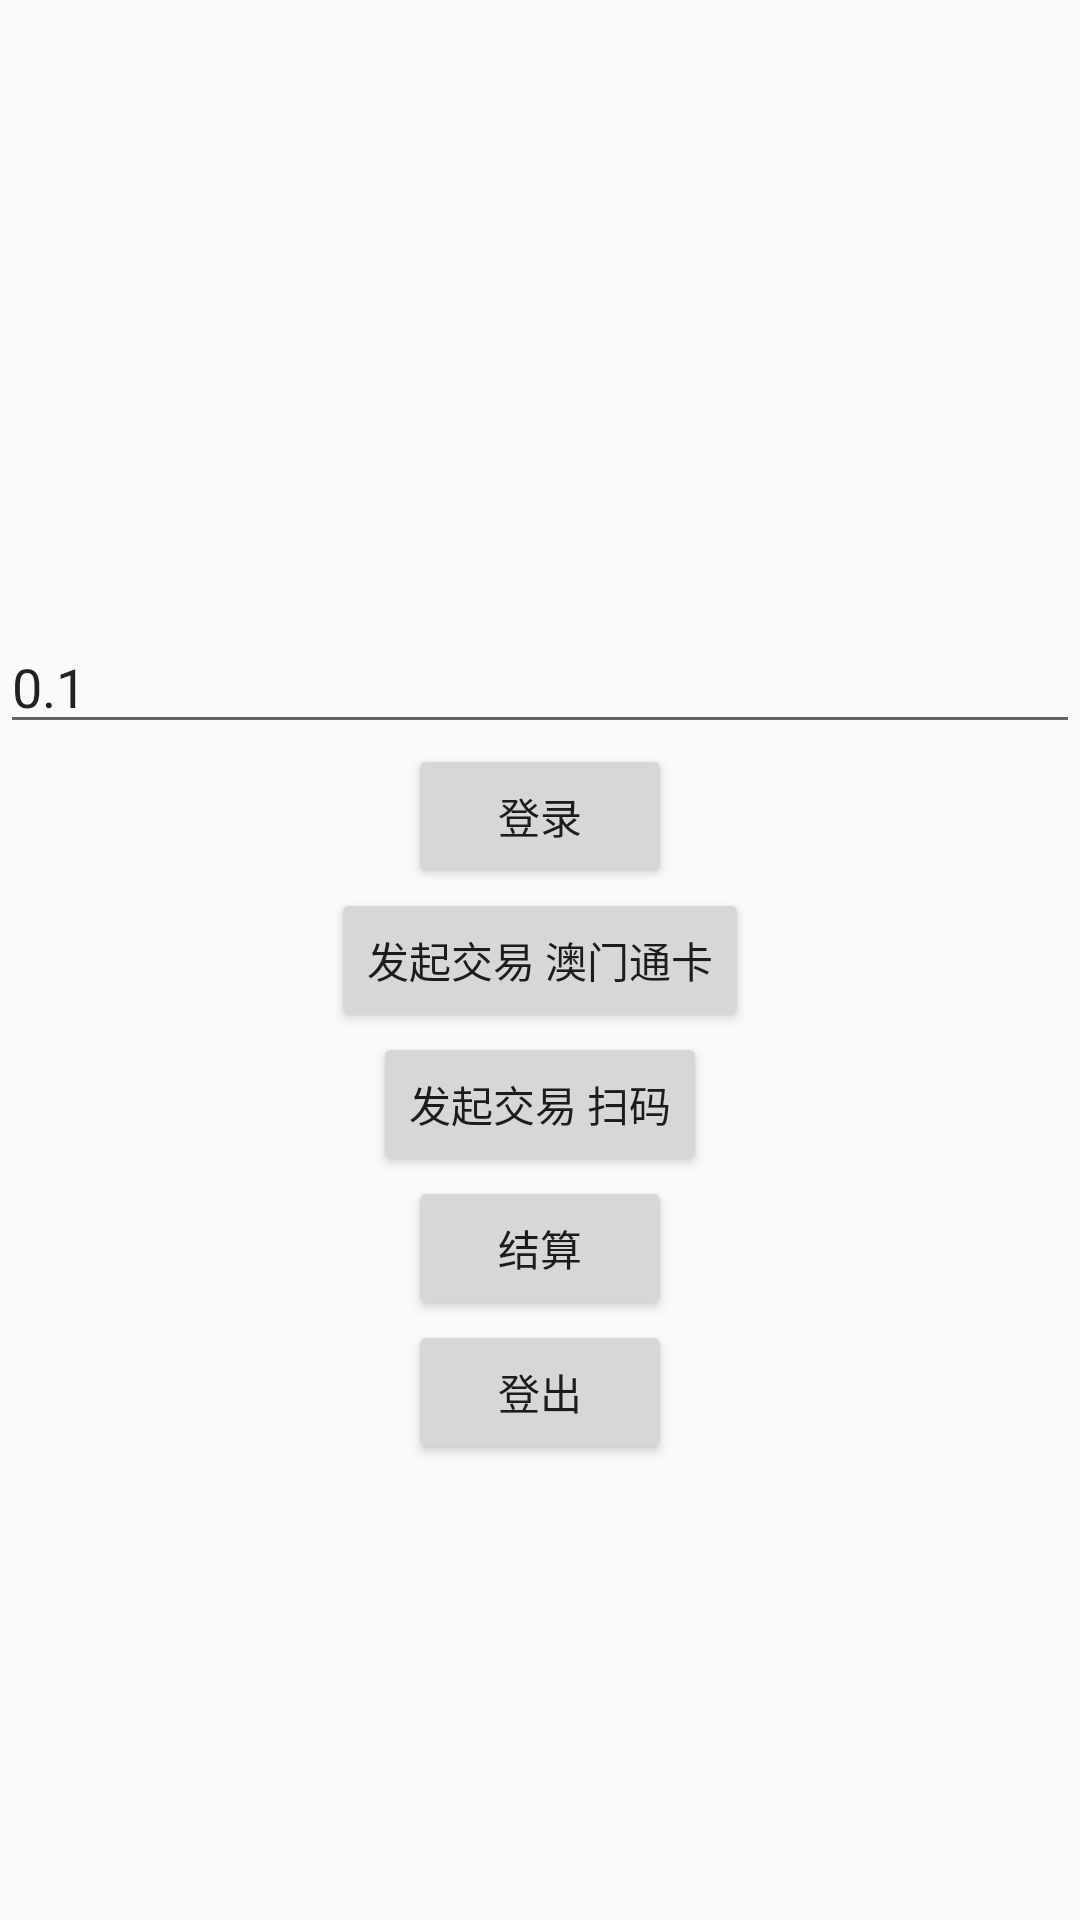

Write the Android layout XML for this screen, with the resource values it uses.
<!-- AndroidManifest.xml: application theme Theme.Design.Light.NoActionBar -->
<!-- res/layout/activity_im10_test.xml -->
<?xml version="1.0" encoding="utf-8"?>
<androidx.constraintlayout.widget.ConstraintLayout xmlns:android="http://schemas.android.com/apk/res/android"
    xmlns:app="http://schemas.android.com/apk/res-auto"
    xmlns:tools="http://schemas.android.com/tools"
    android:layout_width="match_parent"
    android:layout_height="match_parent"
    tools:context="com.wingyo.ui.IM10TestActivity">

    <EditText
        android:id="@+id/editSum"
        android:layout_width="match_parent"
        android:layout_height="wrap_content"
        android:inputType="numberDecimal"
        android:text="0.1"
        app:layout_constraintBottom_toTopOf="@+id/btLogin" />
    <Button
        android:id="@+id/btLogin"
        android:layout_width="wrap_content"
        android:layout_height="wrap_content"
        android:text="登录"
        app:layout_constraintBottom_toTopOf="@id/btSale"
        app:layout_constraintLeft_toLeftOf="parent"
        app:layout_constraintRight_toRightOf="parent" />

    <Button
        android:id="@+id/btSale"
        android:layout_width="wrap_content"
        android:layout_height="wrap_content"
        android:text="发起交易 澳门通卡"
        app:layout_constraintBottom_toBottomOf="parent"
        app:layout_constraintLeft_toLeftOf="parent"
        app:layout_constraintRight_toRightOf="parent"
        app:layout_constraintTop_toTopOf="parent" />

    <Button
        android:id="@+id/btSale2"
        android:layout_width="wrap_content"
        android:layout_height="wrap_content"
        android:text="发起交易 扫码"
        app:layout_constraintLeft_toLeftOf="parent"
        app:layout_constraintRight_toRightOf="parent"
        app:layout_constraintTop_toBottomOf="@id/btSale" />

    <Button
        android:id="@+id/btGetTotal"
        android:layout_width="wrap_content"
        android:layout_height="wrap_content"
        android:text="结算"
        app:layout_constraintLeft_toLeftOf="parent"
        app:layout_constraintRight_toRightOf="parent"
        app:layout_constraintTop_toBottomOf="@id/btSale2" />

    <Button
        android:id="@+id/btLogoff"
        android:layout_width="wrap_content"
        android:layout_height="wrap_content"
        android:text="登出"
        app:layout_constraintLeft_toLeftOf="parent"
        app:layout_constraintRight_toRightOf="parent"
        app:layout_constraintTop_toBottomOf="@id/btGetTotal" />
</androidx.constraintlayout.widget.ConstraintLayout>
<!-- resources referenced by this layout -->
<resources>

</resources>
